Run: headless pygame with SDL's dummy video driver; simulated clock (each Clock.tick advances the game by its frame time, no real sleeping); random seed 0; keys injected as events and as key.get_pressed() state; mouse plan: one left click at the window centre at the start of phase 2, then a move to the lower-right quarter at the start of phase 3.
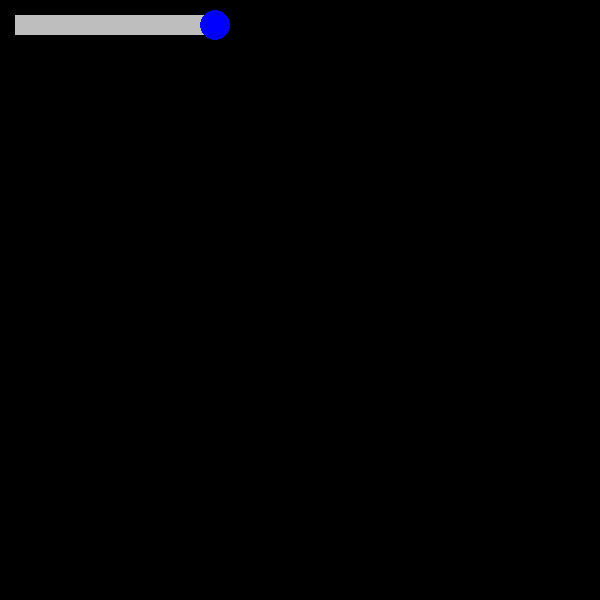
Frame 1 of 4 · flips 1–60 · no input
Frame 2 of 4 · flips 61–180 · clicked the window centre · tapped SPACE, RETURN · held RIGHT (→), D · screen unchanged from frame 1, image omitted
Frame 3 of 4 · flips 181–300 · moved the mouse to the lower-right quarter · held DOWN (↓), S · screen unchanged from frame 2, image omitted
Frame 4 of 4 · flips 301–420 · held LEFT (←), A, UP (↑), W · screen unchanged from frame 3, image omitted

The pygame program that drew these frames:

import pygame

pygame.init()

SCREEN_WIDTH = 600
SCREEN_HEIGHT = 600

screen = pygame.display.set_mode((SCREEN_WIDTH, SCREEN_HEIGHT))
pygame.display.set_caption("Slider Demo")
        
class Slider:

    def __init__(self, width, height, radius, x, y) -> None:

        self.rect = pygame.Rect(x,y,width,height)
        self.radius = radius
        self.slider_pos = x + width
        self.clicked = False
        self.prev_mouse_state = False


    def draw(self, screen):
        action = False

        pos = pygame.mouse.get_pos()
        mouse_state = pygame.mouse.get_pressed()[0] == 1
        dragging = False

        if mouse_state:
            self.clicked = True
            if self.slider_pos - self.radius <= pos[0] <= self.slider_pos + self.radius:
                if self.rect.topleft[1] <= pos[1] <= self.rect.topleft[1] + self.rect.height + self.radius:
                    dragging = True
            
            elif self.rect.topleft <= pos <= self.rect.bottomright:
                self.slider_pos = pos[0]

            if dragging:
                mouse_x = pygame.mouse.get_pos()[0]
                self.slider_pos = max(self.radius, min(self.rect.width + self.radius, mouse_x))

        if not mouse_state and self.prev_mouse_state:
            if self.clicked:
                action = True
            self.clicked = False  

        screen.fill("Black")
        pygame.draw.rect(screen, ("Grey"), self.rect)
        pygame.draw.circle(screen, "Blue", (self.slider_pos, (self.rect.topleft[0] + self.rect.height/2)), self.radius)

        pygame.display.flip()

        self.prev_mouse_state = mouse_state

        return action




running = True

slider = Slider(200, 20, 15, 15, 15)

while running:
    for event in pygame.event.get():
        if event.type == pygame.QUIT:
            running = False

    if slider.draw(screen):
        print('p')
